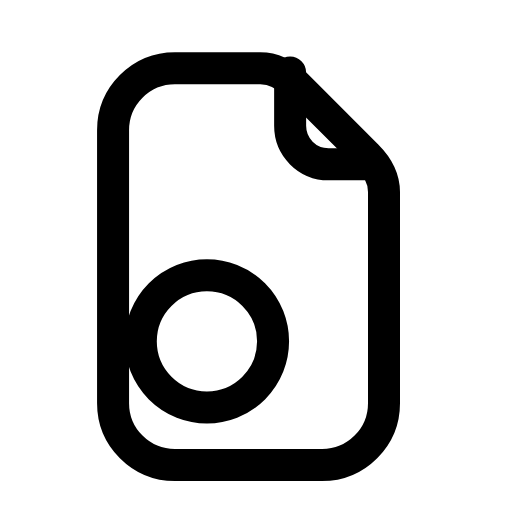
t = 0.00 s
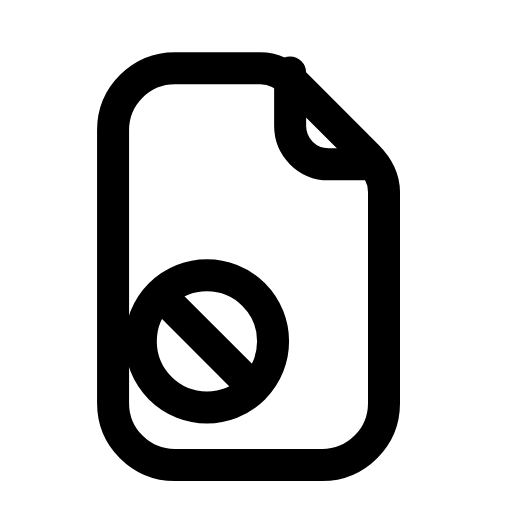
t = 0.26 s
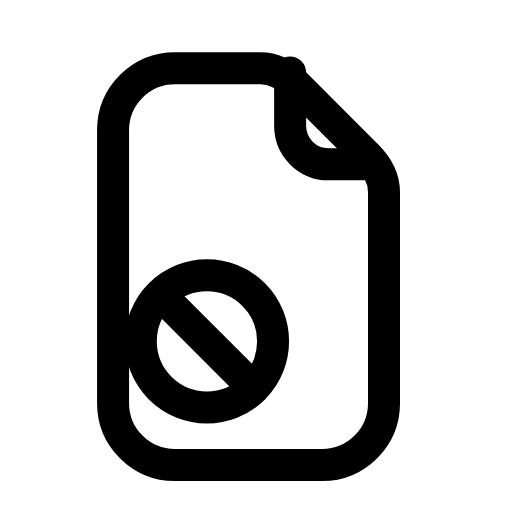
t = 0.44 s
t = 0.74 s: frame unchanged from t = 0.44 s, image omitted
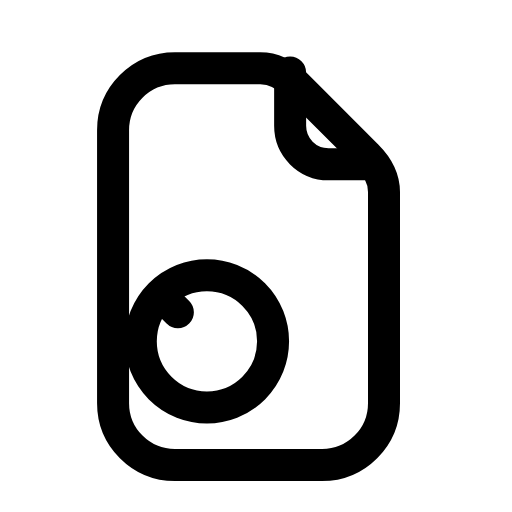
t = 0.93 s
t = 1.21 s: frame unchanged from t = 0.00 s, image omitted

The animated SVG that drew these frames (rendered in a browser with its animation timeline set to each time). Animation: 1 SMIL element (animate=1); one cycle of 1.40 s, repeats indefinitely.

<svg xmlns="http://www.w3.org/2000/svg" width="24" height="24" viewBox="0 0 24 24" fill="none"><path stroke="currentColor" stroke-width="1.5" stroke-linecap="round" stroke-linejoin="round" fill="none" d="M8.2 3.2L12.2 3.2C12.8 3.2 13.4 3.5 13.9 4L17.2 7.3C17.7 7.8 18 8.4 18 9L18 18.9C18 20.5 16.7 21.8 15.1 21.8L8.2 21.8C6.6 21.8 5.3 20.5 5.3 18.9L5.3 6.1C5.3 4.5 6.6 3.2 8.2 3.2Z"></path><path stroke="currentColor" stroke-width="1.5" stroke-linecap="round" stroke-linejoin="round" fill="none" d="M13.6 3.4L13.6 5.9C13.6 6.9 14.4 7.7 15.4 7.7L17.5 7.7"></path><circle stroke="currentColor" stroke-width="1.5" stroke-linecap="round" stroke-linejoin="round" fill="none" cx="9.7" cy="16" r="3.1"></circle><path stroke="currentColor" stroke-width="1.5" stroke-linecap="round" stroke-linejoin="round" fill="none" d="M7.6 13.9L11.8 18.1" pathLength="1" stroke-dasharray="1"><animate attributeName="stroke-dashoffset" values="1;1;0;0;1;1;1" keyTimes="0;0.054;0.315;0.6;0.864;0.9;1" dur="1.4s" repeatCount="indefinite" calcMode="spline" keySplines="0.16 1 0.3 1;0.16 1 0.3 1;0.16 1 0.3 1;0.16 1 0.3 1;0.16 1 0.3 1;0.16 1 0.3 1"/></path></svg>
